Dataset: Dataset (GitHub, houssemradhouane/CNN-Algorithm-for-Image-Classification). Classes: CPU cooler, Case, Headphone, Keyboard, Mouse, Speaker, case, cooler, headphone, keyboard, mouse, speaker.

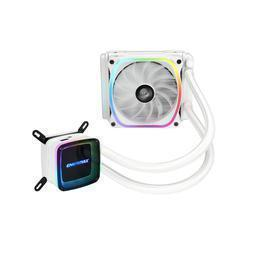
Label: cooler

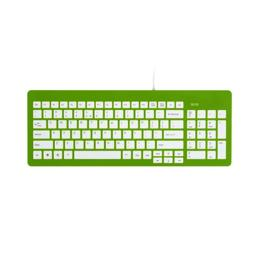
Label: Keyboard

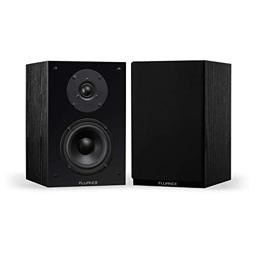
Label: Speaker

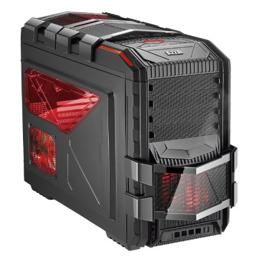
Label: case

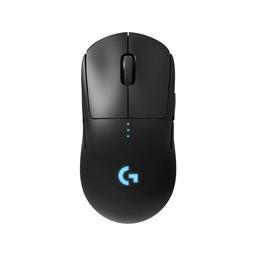
Label: Mouse

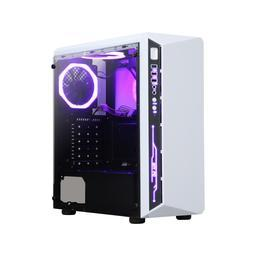
Label: Case
